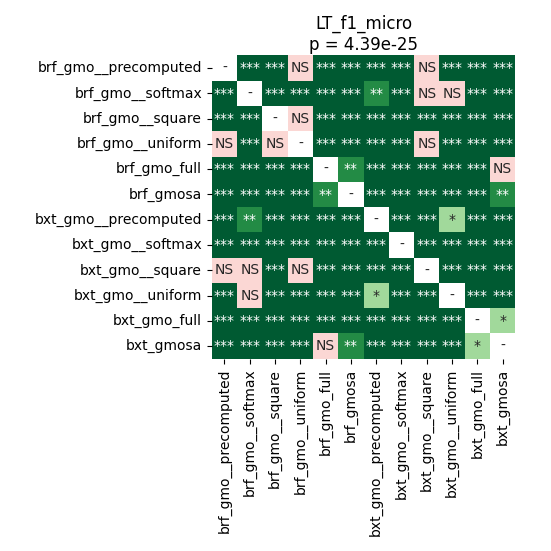

Data behind this chart, as committed beside it:
	brf_gmo__precomputed	brf_gmo__softmax	brf_gmo__square	brf_gmo__uniform	brf_gmo_full	brf_gmosa	bxt_gmo__precomputed	bxt_gmo__softmax	bxt_gmo__square	bxt_gmo__uniform	bxt_gmo_full	bxt_gmosa
brf_gmo__precomputed	1.0	0.0007221	0.0001259	0.07868	4.285447140957447e-05	4.285447140957447e-05	0.0001975	4.285447140957447e-05	0.5619	0.0007221	4.285447140957447e-05	4.285447140957447e-05
brf_gmo__softmax	0.0007221	1.0	4.285447140957447e-05	0.0001975	4.285447140957447e-05	4.285447140957447e-05	0.001519	4.285447140957447e-05	0.4709	0.09789	4.285447140957447e-05	4.285447140957447e-05
brf_gmo__square	0.0001259	4.285447140957447e-05	1.0	0.06345	4.285447140957447e-05	4.285447140957447e-05	4.285447140957447e-05	4.285447140957447e-05	0.0009489	4.285447140957447e-05	4.285447140957447e-05	4.285447140957447e-05
brf_gmo__uniform	0.07868	0.0001975	0.06345	1.0	4.285447140957447e-05	4.285447140957447e-05	4.285447140957447e-05	4.285447140957447e-05	0.07076	4.285447140957447e-05	4.285447140957447e-05	4.285447140957447e-05
brf_gmo_full	4.285447140957447e-05	4.285447140957447e-05	4.285447140957447e-05	4.285447140957447e-05	1.0	0.001519	4.285447140957447e-05	4.285447140957447e-05	4.285447140957447e-05	4.285447140957447e-05	4.285447140957447e-05	0.283
brf_gmosa	4.285447140957447e-05	4.285447140957447e-05	4.285447140957447e-05	4.285447140957447e-05	0.001519	1.0	4.285447140957447e-05	4.285447140957447e-05	4.285447140957447e-05	4.285447140957447e-05	4.285447140957447e-05	0.001519
bxt_gmo__precomputed	0.0001975	0.001519	4.285447140957447e-05	4.285447140957447e-05	4.285447140957447e-05	4.285447140957447e-05	1.0	4.285447140957447e-05	4.285447140957447e-05	0.02434	4.285447140957447e-05	4.285447140957447e-05
bxt_gmo__softmax	4.285447140957447e-05	4.285447140957447e-05	4.285447140957447e-05	4.285447140957447e-05	4.285447140957447e-05	4.285447140957447e-05	4.285447140957447e-05	1.0	4.285447140957447e-05	4.285447140957447e-05	4.285447140957447e-05	4.285447140957447e-05
bxt_gmo__square	0.5619	0.4709	0.0009489	0.07076	4.285447140957447e-05	4.285447140957447e-05	4.285447140957447e-05	4.285447140957447e-05	1.0	0.0001975	4.285447140957447e-05	4.285447140957447e-05
bxt_gmo__uniform	0.0007221	0.09789	4.285447140957447e-05	4.285447140957447e-05	4.285447140957447e-05	4.285447140957447e-05	0.02434	4.285447140957447e-05	0.0001975	1.0	4.285447140957447e-05	4.285447140957447e-05
bxt_gmo_full	4.285447140957447e-05	4.285447140957447e-05	4.285447140957447e-05	4.285447140957447e-05	4.285447140957447e-05	4.285447140957447e-05	4.285447140957447e-05	4.285447140957447e-05	4.285447140957447e-05	4.285447140957447e-05	1.0	0.03342
bxt_gmosa	4.285447140957447e-05	4.285447140957447e-05	4.285447140957447e-05	4.285447140957447e-05	0.283	0.001519	4.285447140957447e-05	4.285447140957447e-05	4.285447140957447e-05	4.285447140957447e-05	0.03342	1.0
